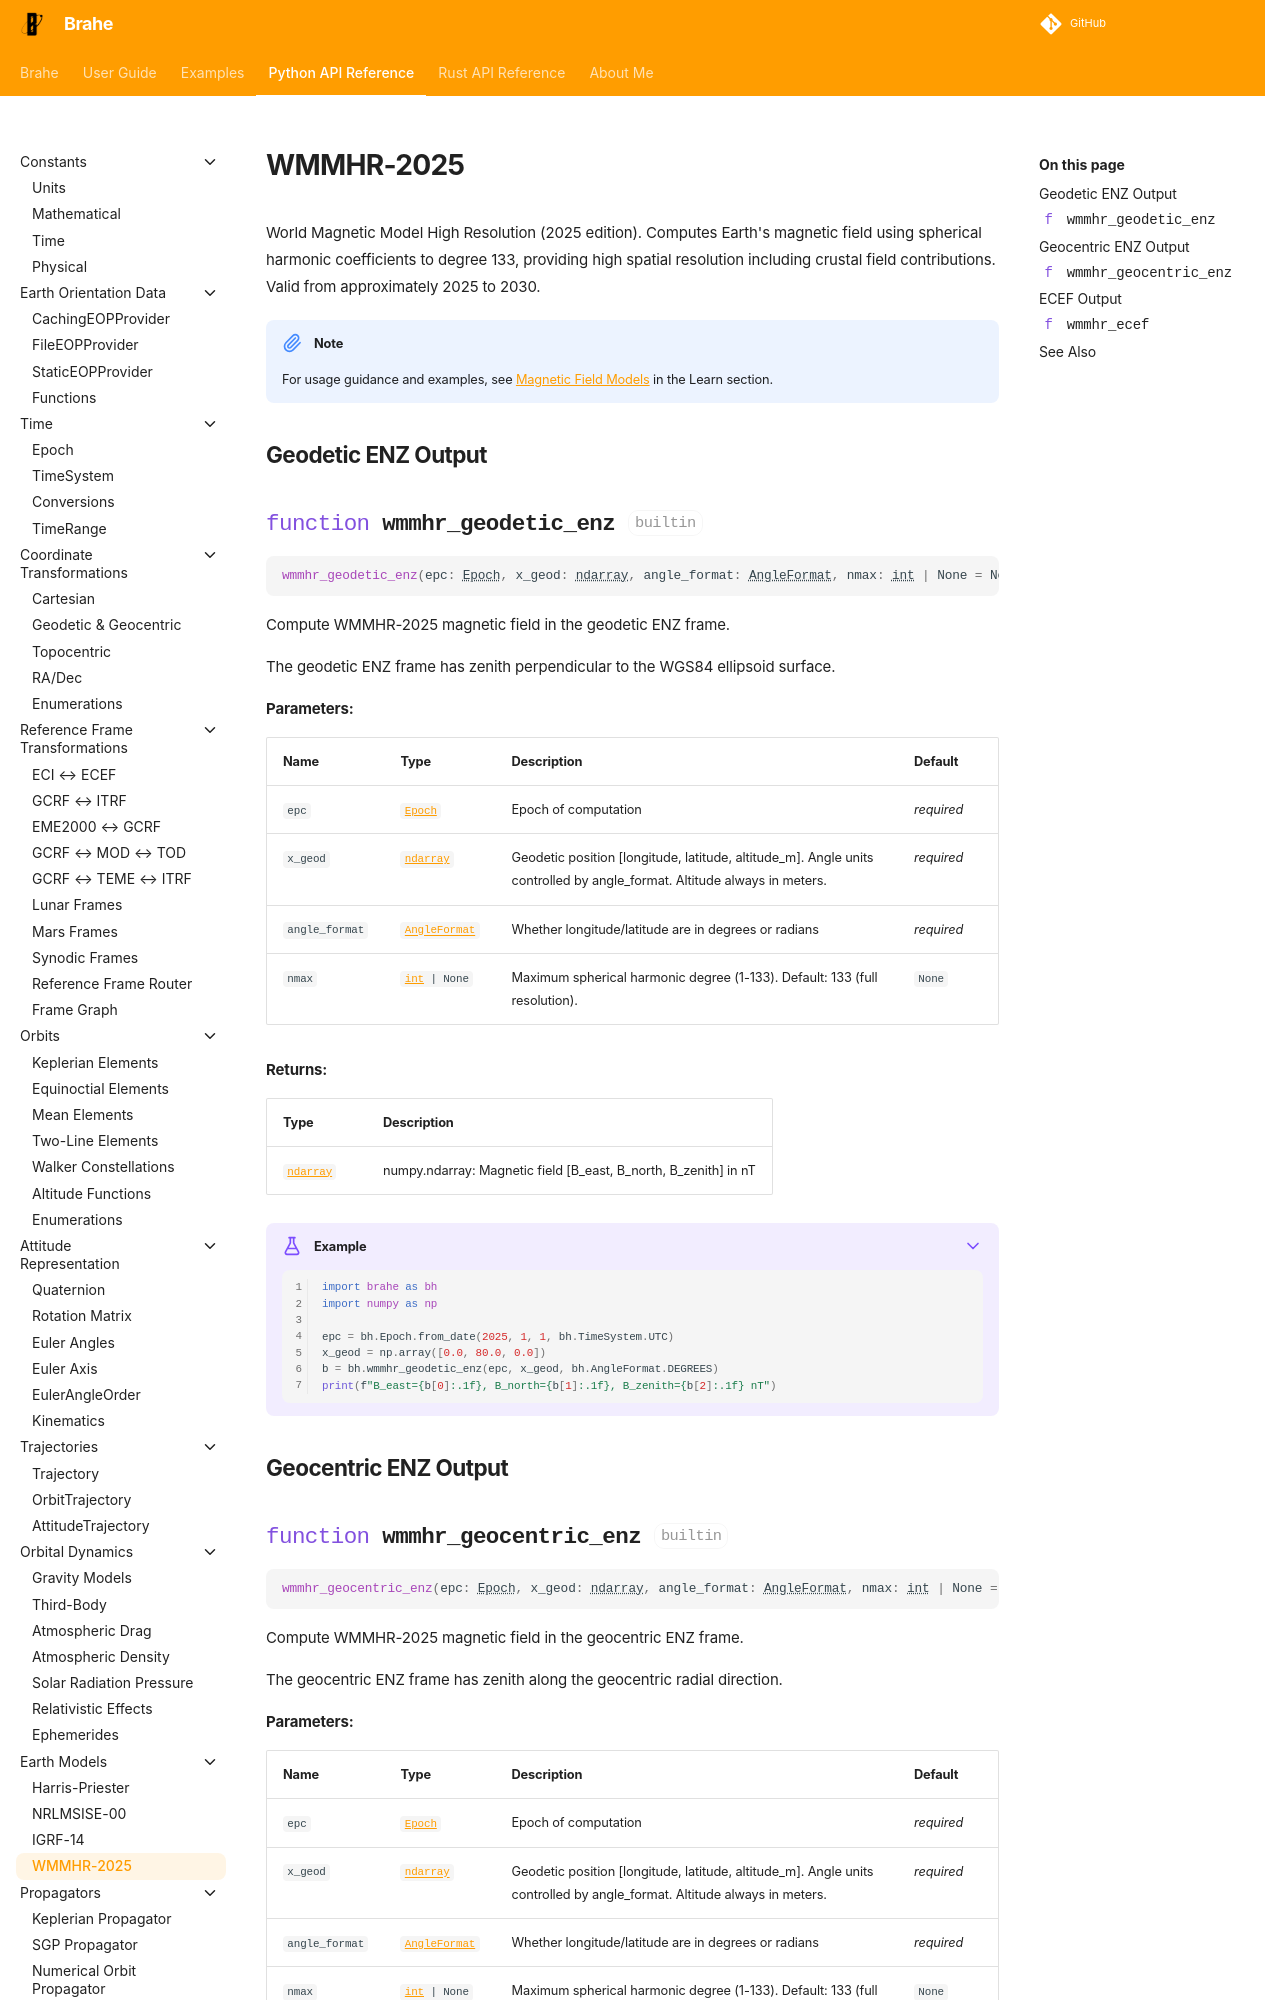

repository: duncaneddy/brahe · page: latest/library_api/earth_models/wmmhr.html · generator: mkdocs

# WMMHR-2025

World Magnetic Model High Resolution (2025 edition). Computes Earth's magnetic field using spherical harmonic coefficients to degree 133, providing high spatial resolution including crustal field contributions. Valid from approximately 2025 to 2030.
